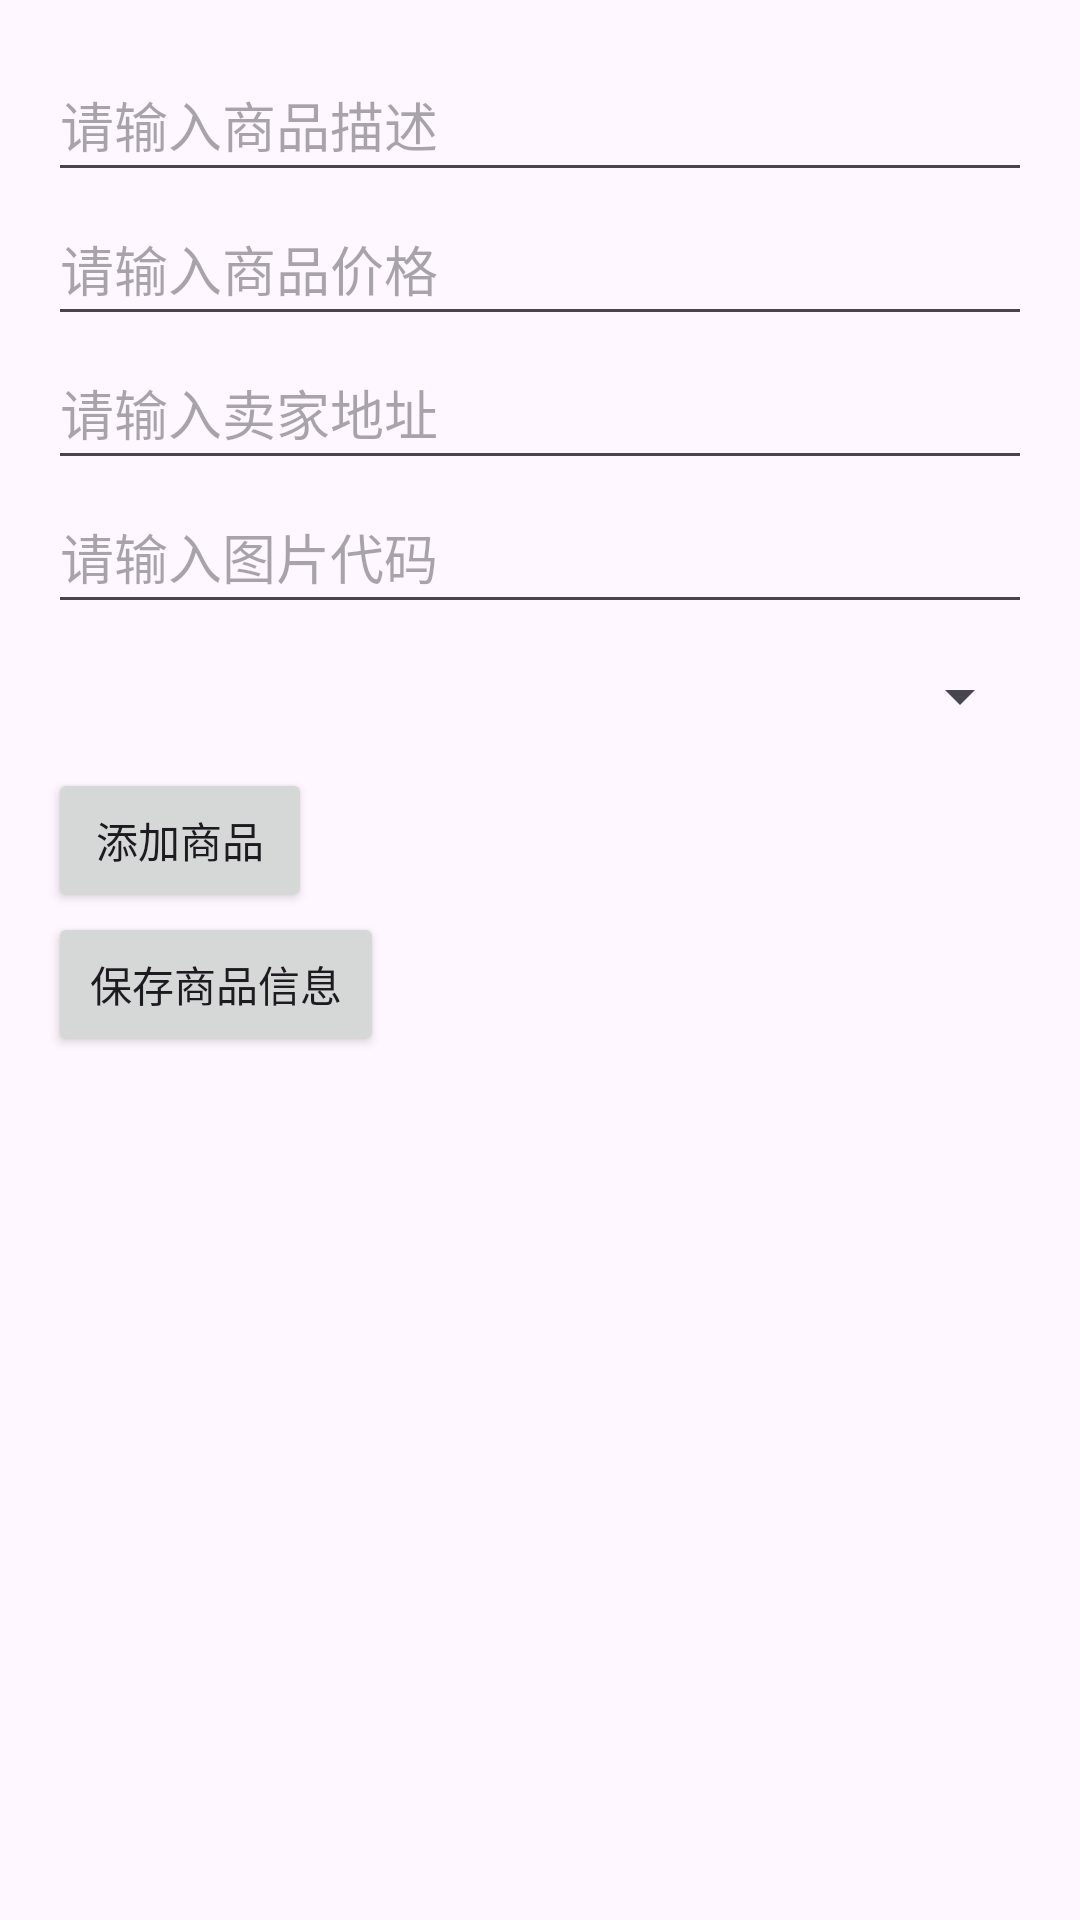

This screen was rendered from an Android layout file. Write that file and the resources it references.
<!-- AndroidManifest.xml: application theme Theme.SecondPlatform -->
<!-- res/layout/activity_add_product.xml -->
<?xml version="1.0" encoding="utf-8"?>
<LinearLayout
xmlns:android="http://schemas.android.com/apk/res/android"
android:layout_width="match_parent"
android:layout_height="match_parent"
android:orientation="vertical"
android:padding="16dp">


    <EditText
        android:id="@+id/etContent"
        android:layout_width="match_parent"
        android:layout_height="wrap_content"
        android:hint="请输入商品描述"
        android:inputType="textMultiLine"
        android:minHeight="48dp" />


    <EditText
        android:id="@+id/etPrice"
        android:layout_width="match_parent"
        android:layout_height="wrap_content"
        android:hint="请输入商品价格"
        android:inputType="numberDecimal"
        android:minHeight="48dp" />


    <EditText
        android:id="@+id/etAddr"
        android:layout_width="match_parent"
        android:layout_height="wrap_content"
        android:hint="请输入卖家地址"
        android:inputType="text"
        android:minHeight="48dp" />


    <EditText
        android:id="@+id/etImageCode"
        android:layout_width="match_parent"
        android:layout_height="wrap_content"
        android:hint="请输入图片代码"
        android:inputType="number"
        android:minHeight="48dp" />


    <Spinner
        android:id="@+id/spinnerType"
        android:layout_width="match_parent"
        android:layout_height="wrap_content"
        android:minHeight="48dp" />


<Button
    android:id="@+id/btnAddProduct"
    android:layout_width="wrap_content"
    android:layout_height="wrap_content"
    android:text="添加商品" />

    <Button
        android:id="@+id/SaveProduct"
        android:layout_width="112dp"
        android:layout_height="wrap_content"
        android:text="保存商品信息" />

</LinearLayout>
<!-- resources referenced by this layout -->
<resources>
  <style name="Theme.SecondPlatform" parent="Base.Theme.SecondPlatform" />
  <style name="Base.Theme.SecondPlatform" parent="Theme.Material3.DayNight.NoActionBar">
          
          
      </style>
</resources>
